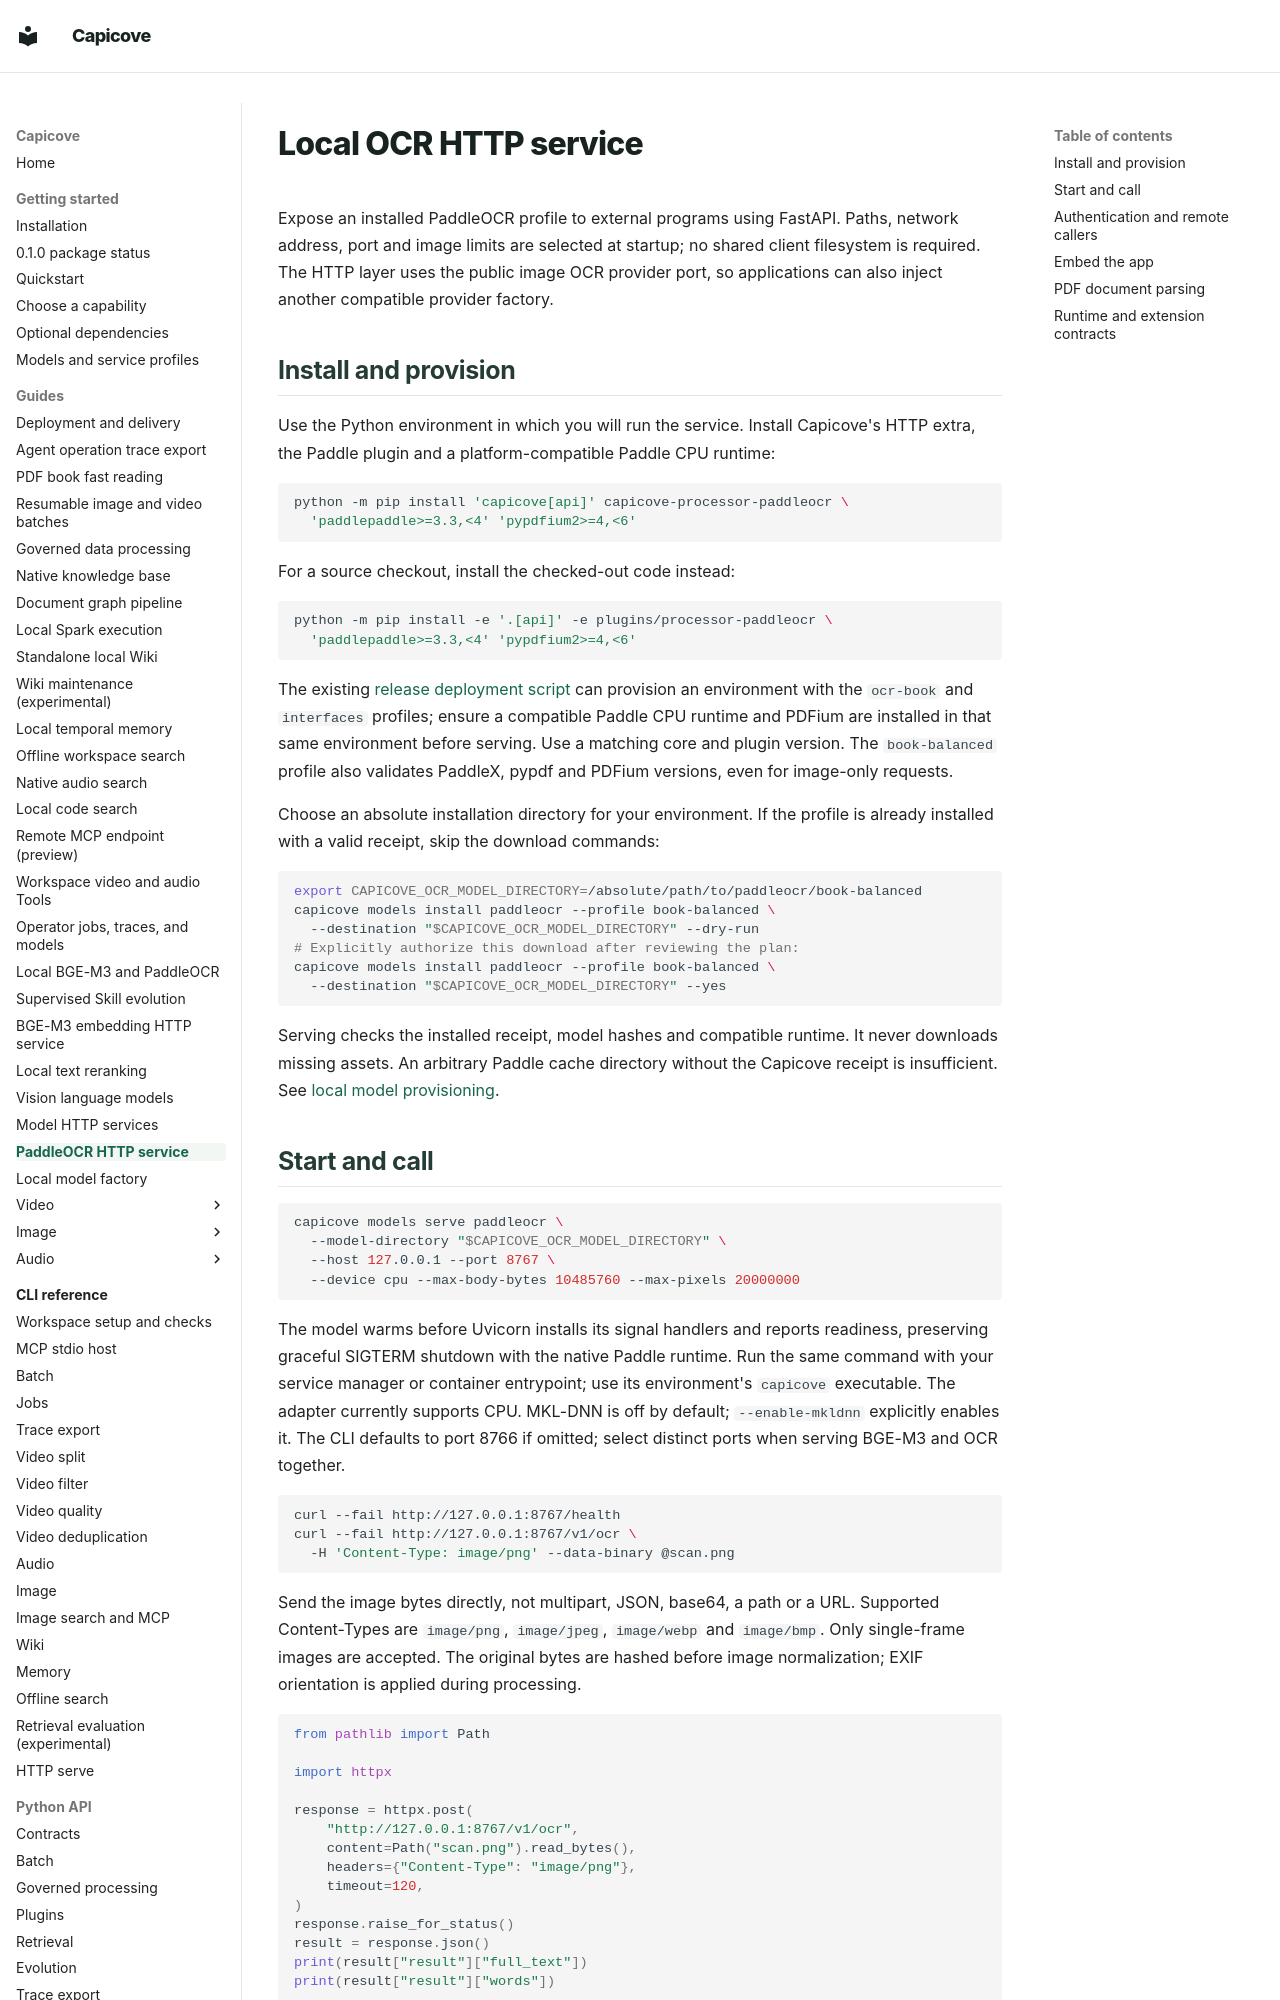

repository: happyBayes/capicove · page: guides/paddleocr-http/index.html · generator: mkdocs

# Local OCR HTTP service

Expose an installed PaddleOCR profile to external programs using FastAPI. Paths,
network address, port and image limits are selected at startup; no shared client
filesystem is required. The HTTP layer uses the public image OCR provider port,
so applications can also inject another compatible provider factory.

## Install and provision

Use the Python environment in which you will run the service. Install Capicove's
HTTP extra, the Paddle plugin and a platform-compatible Paddle CPU runtime:

```bash
python -m pip install 'capicove[api]' capicove-processor-paddleocr \
  'paddlepaddle>=3.3,<4' 'pypdfium2>=4,<6'
```

For a source checkout, install the checked-out code instead:

```bash
python -m pip install -e '.[api]' -e plugins/processor-paddleocr \
  'paddlepaddle>=3.3,<4' 'pypdfium2>=4,<6'
```

The existing [release deployment script](deployment.md)
can provision an environment with the `ocr-book` and `interfaces` profiles; ensure a compatible Paddle CPU
runtime and PDFium are installed in that same environment before serving. Use a matching core and
plugin version. The `book-balanced` profile also validates PaddleX, pypdf and
PDFium versions, even for image-only requests.

Choose an absolute installation directory for your environment. If the profile
is already installed with a valid receipt, skip the download commands:

```bash
export CAPICOVE_OCR_MODEL_DIRECTORY=/absolute/path/to/paddleocr/book-balanced
capicove models install paddleocr --profile book-balanced \
  --destination "$CAPICOVE_OCR_MODEL_DIRECTORY" --dry-run
# Explicitly authorize this download after reviewing the plan:
capicove models install paddleocr --profile book-balanced \
  --destination "$CAPICOVE_OCR_MODEL_DIRECTORY" --yes
```

Serving checks the installed receipt, model hashes and compatible runtime. It
never downloads missing assets. An arbitrary Paddle cache directory without the
Capicove receipt is insufficient. See [local model provisioning](local-bge-paddle.md).
